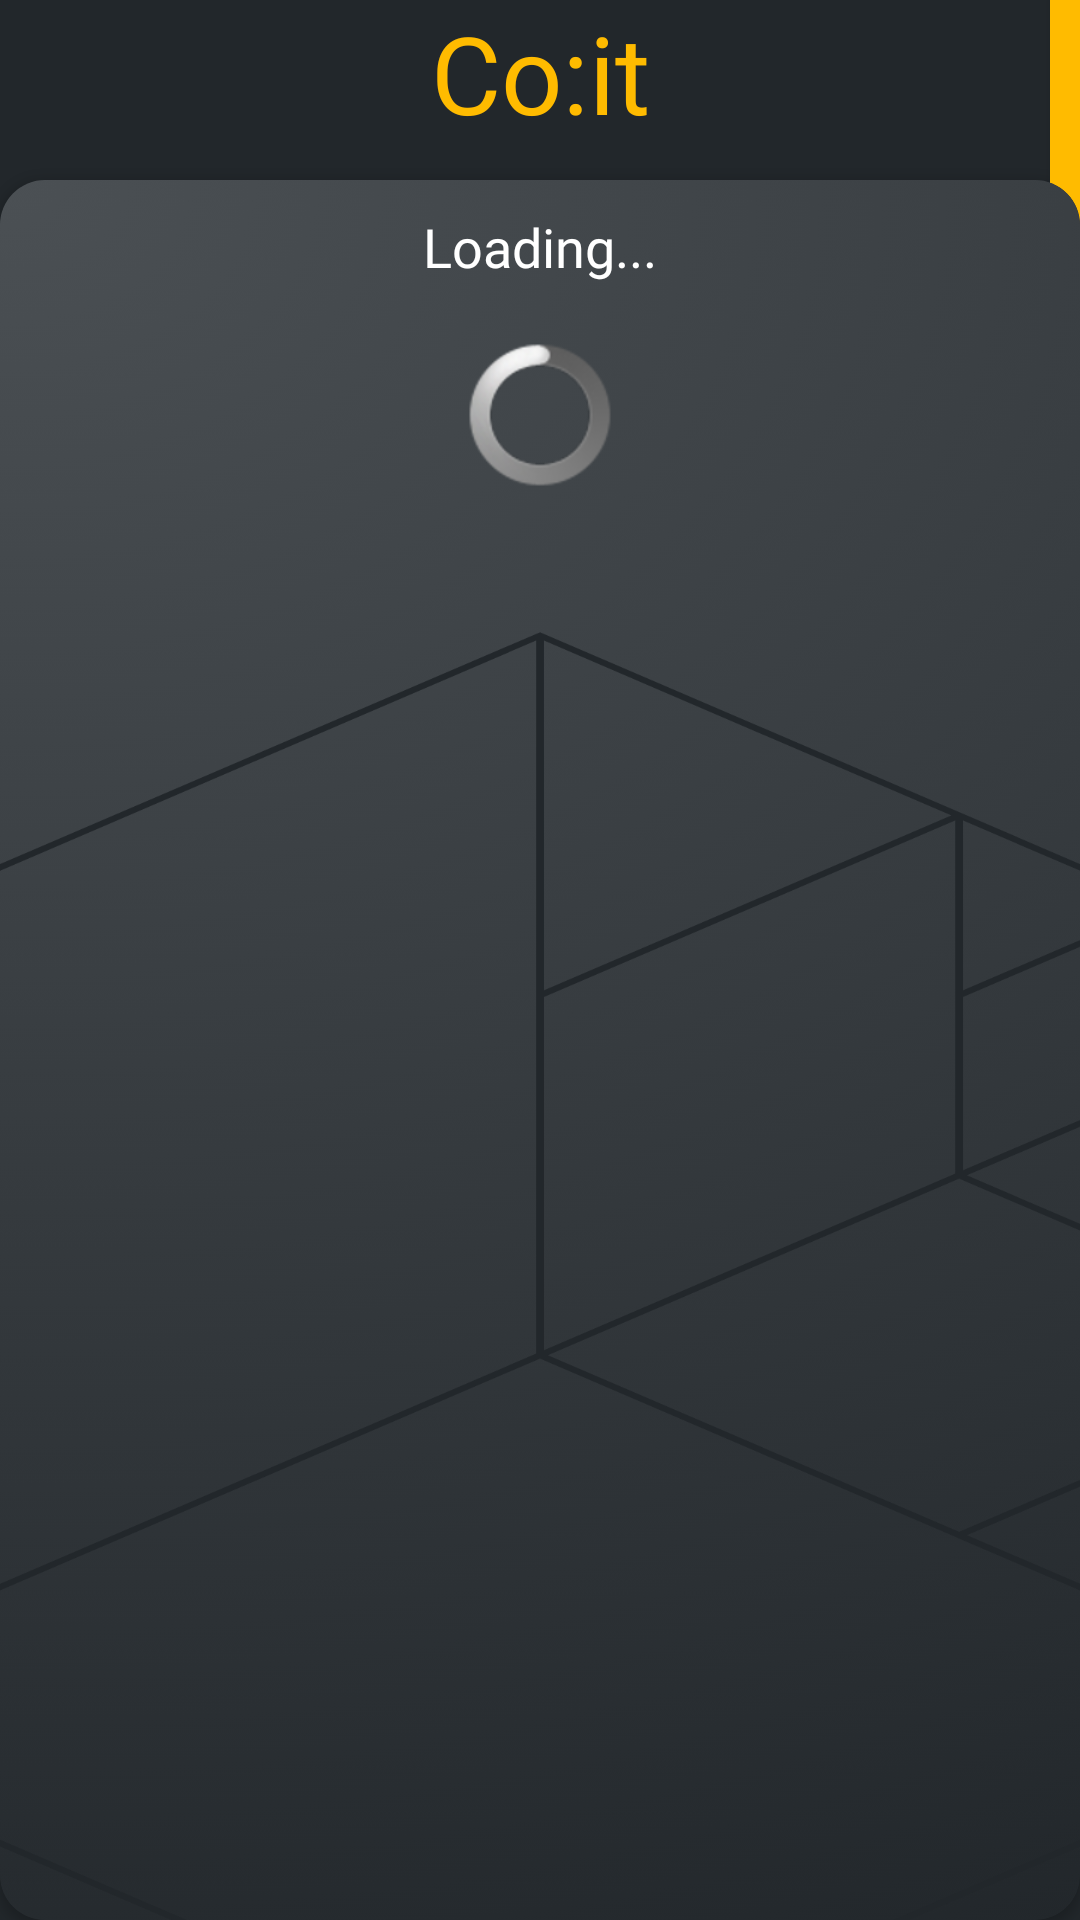

Android layout source for this screen:
<!-- AndroidManifest.xml: application theme Theme.Gpian20 -->
<!-- res/layout/fragment_frag_home.xml -->
<?xml version="1.0" encoding="utf-8"?>
<RelativeLayout xmlns:android="http://schemas.android.com/apk/res/android"
    xmlns:app="http://schemas.android.com/apk/res-auto"
    xmlns:tools="http://schemas.android.com/tools"
    android:id="@+id/body_container"
    android:layout_width="match_parent"
    android:layout_height="match_parent"
    android:background="@color/browny"
    tools:context="com.thirtyseventyc.gpian20.Initial">

    <TextView
        android:id="@+id/titleTxt7"
        android:layout_width="match_parent"
        android:layout_height="wrap_content"
        android:layout_alignParentTop="true"
        android:fontFamily="@font/poppins_extrabold"
        android:text="Co:it"
        android:textAlignment="center"
        android:textColor="@color/yellob"
        android:textSize="36dp" />

    <androidx.cardview.widget.CardView
        android:id="@+id/bgY"
        android:layout_width="10dp"
        android:layout_alignParentEnd="true"
        android:layout_height="400dp"
        app:cardBackgroundColor="@color/yellob"
        app:cardCornerRadius="0dp"
        />

    <androidx.cardview.widget.CardView
        android:id="@+id/mainContainHome"
        android:layout_width="match_parent"
        android:layout_height="match_parent"
        android:layout_alignParentTop="true"
        android:layout_marginTop="60dp"
        android:background="@drawable/appbg5"
        app:cardBackgroundColor="@color/browny"
        app:cardCornerRadius="15dp">


        <ScrollView
            android:layout_width="match_parent"
            android:layout_height="match_parent"
            android:layout_marginBottom="0dp"
            android:background="@drawable/appbg5"
            android:scrollbars="none">


            <LinearLayout
                android:id="@+id/container"
                android:layout_width="match_parent"
                android:layout_height="wrap_content"
                android:addStatesFromChildren="false"
                android:background="@color/trans"
                android:baselineAligned="false"
                android:orientation="vertical"
                android:paddingTop="0dp"
                android:paddingBottom="100dp">

                <RelativeLayout
                    android:id="@+id/dc"
                    android:layout_width="match_parent"
                    android:layout_height="wrap_content"
                    android:background="@android:color/transparent"
                    android:backgroundTint="@android:color/transparent"
                    android:forceHasOverlappingRendering="true"
                    android:gravity="center_horizontal">

                    <TextView
                        android:id="@+id/dateText"
                        android:layout_width="wrap_content"
                        android:layout_height="wrap_content"
                        android:layout_gravity="center|center_horizontal|top"
                        android:layout_marginStart="5dp"
                        android:layout_marginTop="10dp"
                        android:layout_marginEnd="5dp"
                        android:layout_marginBottom="0dp"
                        android:fontFamily="@font/poppins_medium"
                        android:text="Loading..."
                        android:textColor="#FFFFFF"
                        android:textSize="18dp" />

                </RelativeLayout>

                <ProgressBar
                    android:id="@+id/mainProgresss"
                    style="@android:style/Widget.ProgressBar"
                    android:layout_width="match_parent"
                    android:layout_height="wrap_content"
                    android:layout_centerHorizontal="true"
                    android:layout_margin="20dp"
                    android:backgroundTint="@color/yellob"
                    android:outlineAmbientShadowColor="#B10000"
                    android:outlineSpotShadowColor="#FB0000"
                    android:progressBackgroundTint="@color/yellob"
                    android:progressBackgroundTintMode="screen" />


            </LinearLayout>

        </ScrollView>


    </androidx.cardview.widget.CardView>

</RelativeLayout>
<!-- resources referenced by this layout -->
<resources>
  <color name="browny">#22272b</color>
  <color name="trans">#00FFFFFF</color>
  <color name="yellob">#ffbb00</color>
  <!-- drawable appbg5: png bitmap (drawable, 240253 bytes) -->
  <style name="Theme.Gpian20" parent="Theme.MaterialComponents.DayNight.NoActionBar">
          
          <item name="colorPrimary">@color/purple_500</item>
          <item name="colorPrimaryVariant">@color/purple_700</item>
          <item name="colorOnPrimary">@color/white</item>
          
          <item name="colorSecondary">@color/teal_200</item>
          <item name="colorSecondaryVariant">@color/teal_700</item>
          <item name="colorOnSecondary">@color/black</item>
          
          <item name="android:statusBarColor">?attr/colorPrimaryVariant</item>
          
  
  
      </style>
  <color name="purple_500">#FF6200EE</color>
  <color name="purple_700">#FF3700B3</color>
  <color name="white">#FFFFFFFF</color>
  <color name="teal_200">#FF03DAC5</color>
  <color name="teal_700">#FF018786</color>
  <color name="black">#FF000000</color>
</resources>
